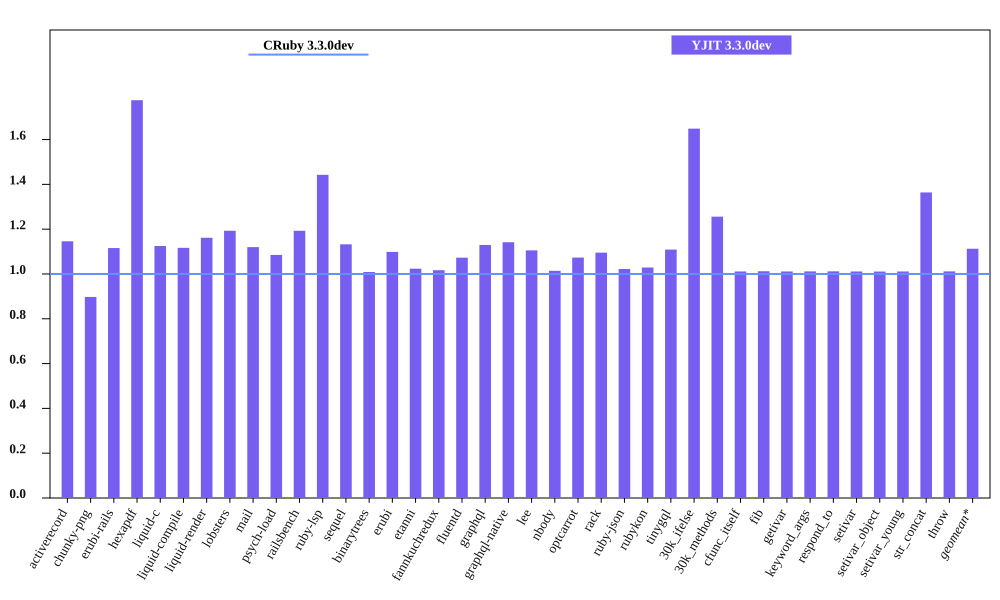

The data file committed next to this chart (first rows):
bench, CRuby 3.3.0dev mem (MiB), YJIT 3.3.0dev mem (MiB), Inline Code, Outlined Code, YJIT Mem overhead
activerecord, 40.84, 46.8, 2, 1
chunky-png, 51.56, 46.27, 1, 1
erubi-rails, 86.52, 96.53, 3, 2
hexapdf, 142.1, 252.3, 3, 2
liquid-c, 28.42, 31.96, 1, 1
liquid-compile, 23.87, 26.65, 1, 1
liquid-render, 26.68, 31, 1, 1
lobsters, 268.2, 319.9, 11, 9
mail, 42.94, 48.09, 2, 1
psych-load, 25.19, 27.33, 1, 1
railsbench, 84.5, 100.8, 4, 3
ruby-lsp, 88.4, 127.5, 9, 6
sequel, 28.72, 32.53, 1, 1
binarytrees, 17.75, 17.91, 1, 1
erubi, 21.01, 23.08, 1, 1
etanni, 15.06, 15.41, 1, 1
fannkuchredux, 12.12, 12.32, 1, 1
fluentd, 585.2, 627.8, 1, 1
graphql, 30.76, 34.75, 1, 1
graphql-native, 28.13, 32.11, 1, 1
lee, 25.51, 28.2, 1, 1
nbody, 12.12, 12.3, 1, 1
optcarrot, 52.63, 56.48, 1, 1
rack, 21.51, 23.56, 1, 1
ruby-json, 13.08, 13.37, 1, 1
rubykon, 39.52, 40.66, 1, 1
tinygql, 19.73, 21.88, 1, 1
30k_ifelse, 52.36, 86.32, 8, 7
30k_methods, 40.91, 51.38, 3, 3
cfunc_itself, 12.23, 12.37, 1, 1
fib, 12.16, 12.31, 1, 1
getivar, 12.23, 12.37, 1, 1
keyword_args, 12.17, 12.31, 1, 1
respond_to, 12.23, 12.38, 1, 1
setivar, 12.23, 12.37, 1, 1
setivar_object, 12.23, 12.36, 1, 1
setivar_young, 12.23, 12.37, 1, 1
str_concat, 38.25, 52.17, 1, 1
throw, 12.23, 12.37, 1, 1
